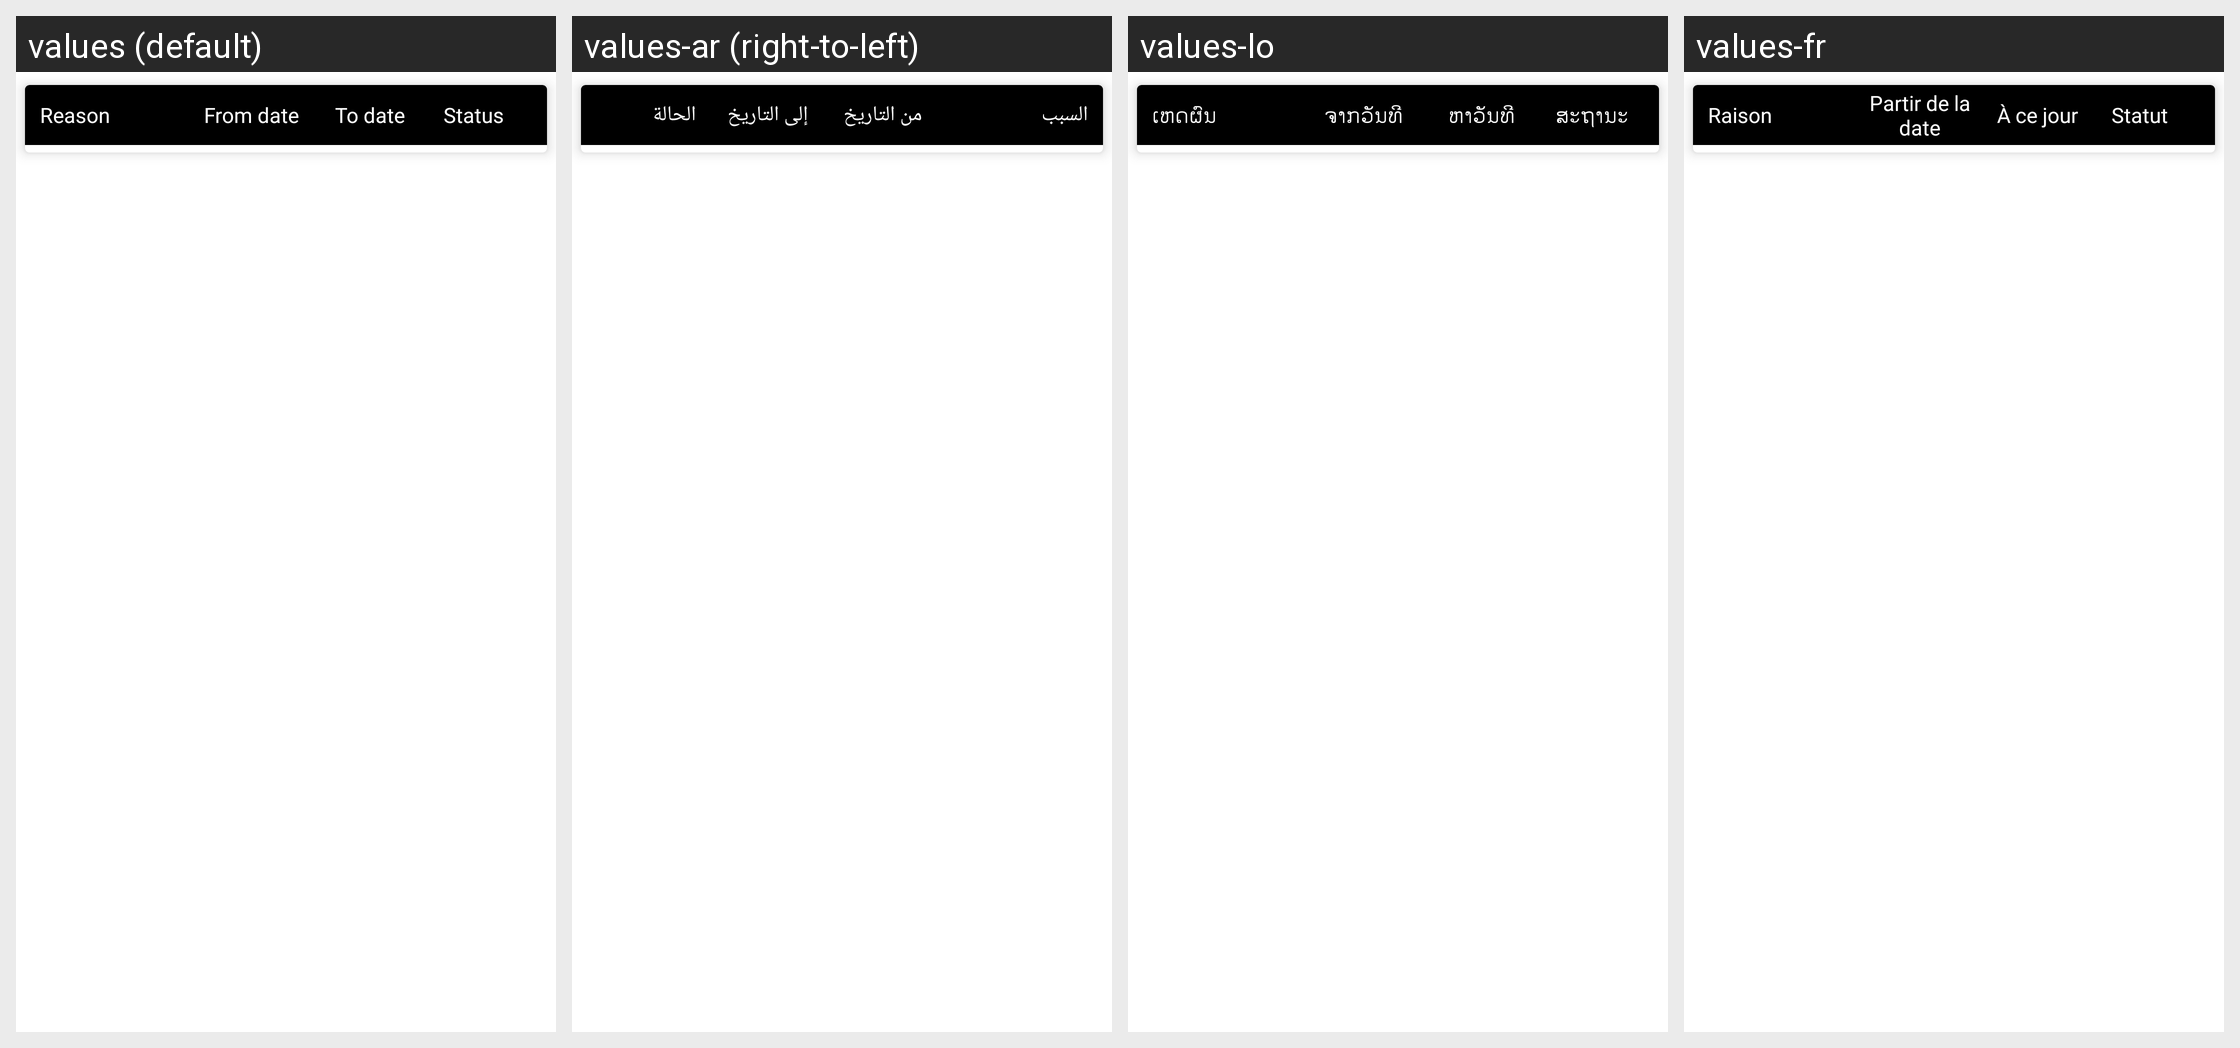

Translations of the strings shown on this Android screen, per locale in the grid:
Android screen res/layout/fragment_nonfield.xml rendered under 4 locales, left to right: values (default), values-ar (right-to-left), values-lo, values-fr. Device: Nexus 5 (rendered at 1080×1920; each locale shown at half size, 540×960, under a caption strip naming it); theme MVPTheme.Blue.
Other locales in the repository, not shown: values-es, values-in, values-th, values-tr, values-vi, values-zh.
Strings drawn on this screen, with the default value and each locale's value (text and hints the layout hard-codes, and strings that could not be matched under every locale, appear in the picture but are not listed):

reason
  values: Reason
  values-ar: السبب
  values-lo: ເຫດຜົນ
  values-fr: Raison

fromdate
  values: From date
  values-ar: من التاريخ
  values-lo: ຈາກວັນທີ
  values-fr: Partir de la date

todate
  values: To date
  values-ar: إلى التاريخ
  values-lo: ຫາວັນທີ
  values-fr: À ce jour

status
  values: Status
  values-ar: الحالة
  values-lo: ສະຖານະ
  values-fr: Statut
